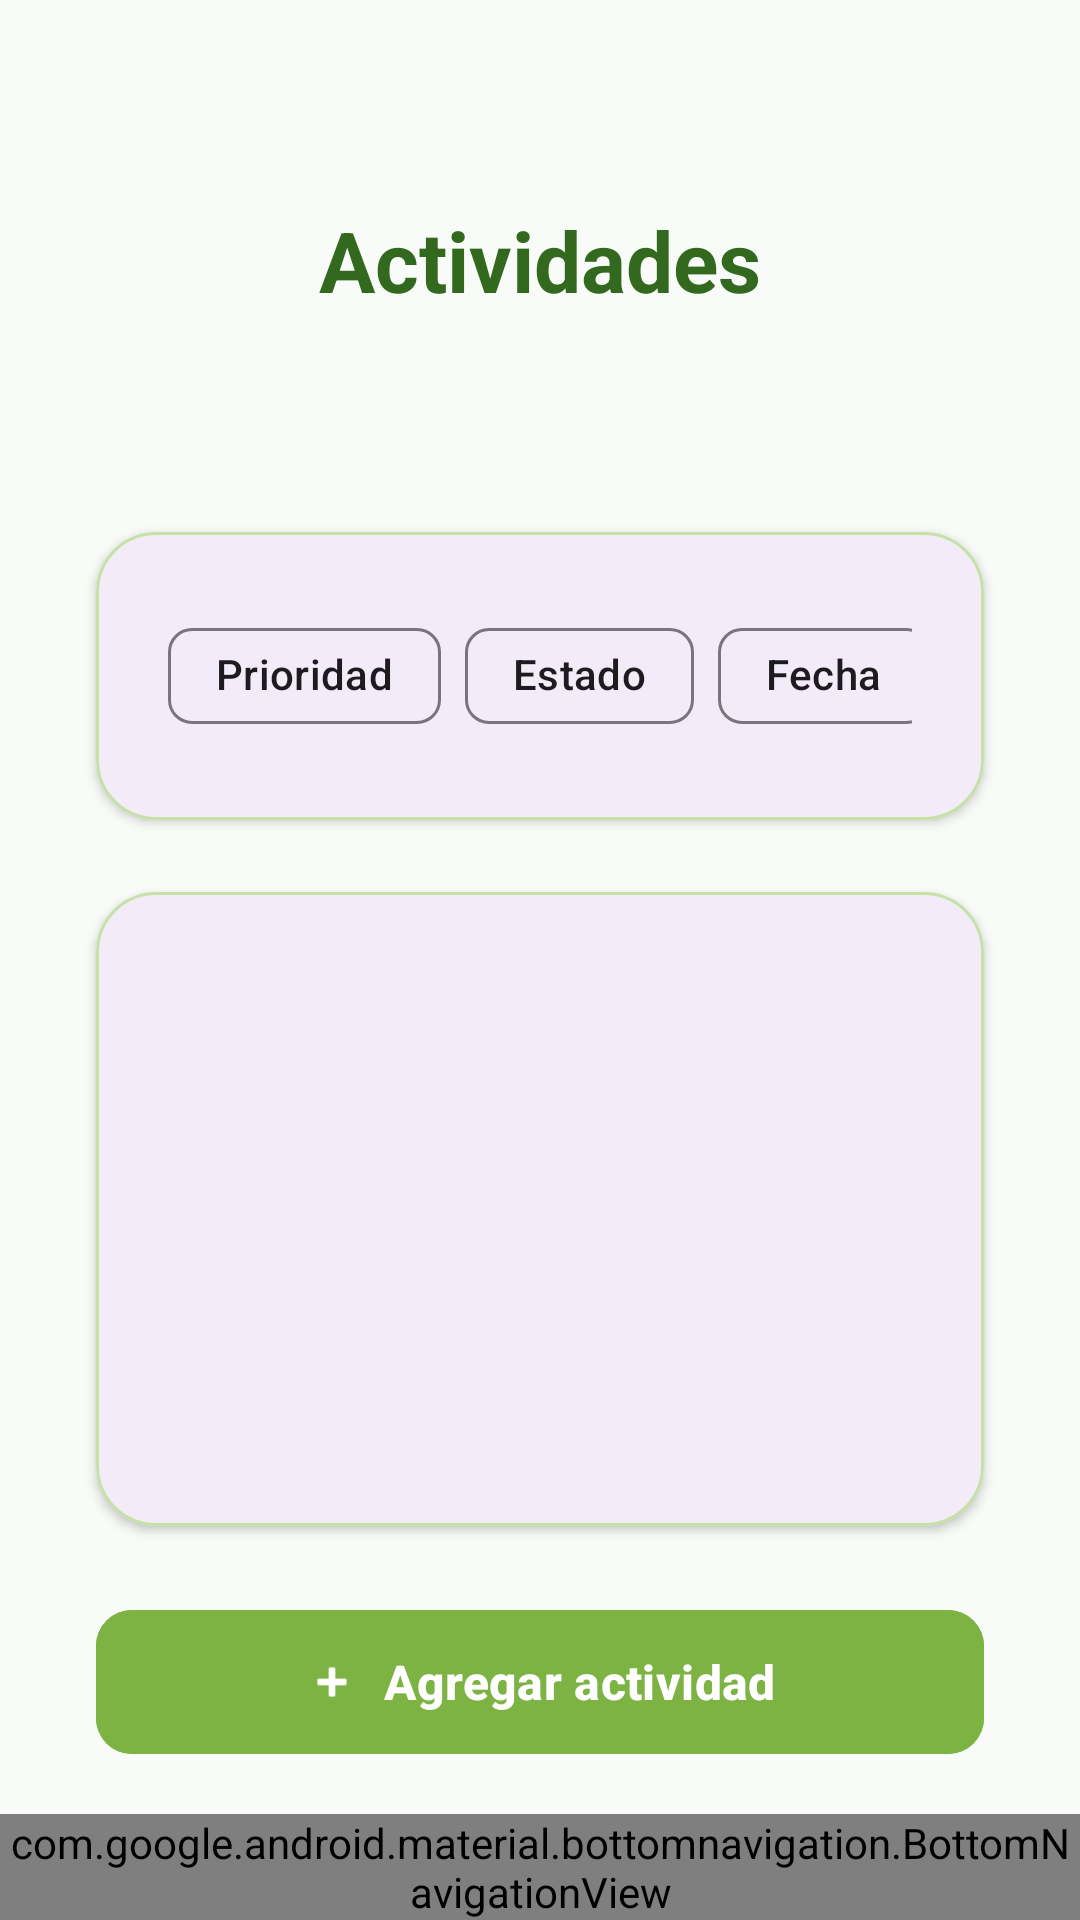

Reconstruct the res/layout file that produces this screen, plus the resources it refers to.
<!-- AndroidManifest.xml: application theme Theme.AsistenteEstudiantil -->
<!-- res/layout/activity_actividades.xml -->
<?xml version="1.0" encoding="utf-8"?>
<LinearLayout xmlns:android="http://schemas.android.com/apk/res/android"
	xmlns:app="http://schemas.android.com/apk/res-auto"
	android:layout_width="match_parent"
	android:layout_height="match_parent"
	android:orientation="vertical"
	android:background="@color/serenity_background">

	

	
	<LinearLayout
		android:id="@+id/toolbar"
		android:layout_width="match_parent"
		android:layout_height="wrap_content"
		android:layout_marginTop="20dp"
		android:layout_marginBottom="40dp"
		android:gravity="center"
		android:orientation="vertical"
		android:padding="32dp">

		
		<com.google.android.material.textview.MaterialTextView
			android:layout_width="wrap_content"
			android:layout_height="wrap_content"
			android:layout_marginTop="16dp"
			android:text="@string/actividades_titulo"
			android:textColor="@color/serenity_text"
			android:textSize="28sp"
			android:textStyle="bold" />

	</LinearLayout>

	<com.google.android.material.card.MaterialCardView
		android:layout_width="match_parent"
		android:layout_height="wrap_content"
		app:cardCornerRadius="20dp"
		app:cardElevation="2dp"
		app:strokeColor="@color/serenity_border"
		app:strokeWidth="1dp"
		android:layout_marginStart="32dp"
		android:layout_marginEnd="32dp"
		android:layout_marginBottom="24dp">

		<LinearLayout
			android:layout_width="match_parent"
			android:layout_height="match_parent"
			android:orientation="vertical"
			android:padding="24dp">

			
			<com.google.android.material.chip.ChipGroup
				android:id="@+id/filterGroup"
				android:layout_width="match_parent"
				android:layout_height="wrap_content"
				app:chipSpacingHorizontal="8dp"
				app:singleLine="true">

				<com.google.android.material.chip.Chip
					android:id="@+id/chipPriority"
					android:layout_width="wrap_content"
					android:layout_height="wrap_content"
					android:checkable="true"
					android:text="@string/ordenar_prioridad" />

				<com.google.android.material.chip.Chip
					android:id="@+id/chipStatus"
					android:layout_width="wrap_content"
					android:layout_height="wrap_content"
					android:checkable="true"
					android:text="@string/ordenar_estado" />

				<com.google.android.material.chip.Chip
					android:id="@+id/chipDate"
					android:layout_width="wrap_content"
					android:layout_height="wrap_content"
					android:checkable="true"
					android:text="@string/ordenar_fecha" />

			</com.google.android.material.chip.ChipGroup>

		</LinearLayout>

	</com.google.android.material.card.MaterialCardView>

	
	<com.google.android.material.card.MaterialCardView
		android:layout_width="match_parent"
		android:layout_height="0dp"
		android:layout_weight="1"
		app:cardCornerRadius="20dp"
		app:cardElevation="2dp"
		app:strokeColor="@color/serenity_border"
		app:strokeWidth="1dp"
		android:layout_marginStart="32dp"
		android:layout_marginEnd="32dp"
		android:layout_marginBottom="24dp">

		<LinearLayout
			android:layout_width="match_parent"
			android:layout_height="match_parent"
			android:orientation="vertical"
			android:padding="24dp">

			
			<androidx.recyclerview.widget.RecyclerView
				android:id="@+id/recycler"
				android:layout_width="match_parent"
				android:layout_height="match_parent"
				android:clipToPadding="false"
				app:layoutManager="androidx.recyclerview.widget.LinearLayoutManager" />

		</LinearLayout>

	</com.google.android.material.card.MaterialCardView>

	
	<com.google.android.material.button.MaterialButton
		android:id="@+id/fabAdd"
		android:layout_width="match_parent"
		android:layout_height="56dp"
		android:text="Agregar actividad"
		android:textSize="16sp"
		android:textStyle="bold"
		android:backgroundTint="@color/serenity_button"
		android:textColor="@android:color/white"
		app:icon="@android:drawable/ic_input_add"
		app:iconGravity="textStart"
		app:iconPadding="8dp"
		app:cornerRadius="12dp"
		android:layout_marginStart="32dp"
		android:layout_marginEnd="32dp"
		android:layout_marginBottom="16dp" />

	
	<com.google.android.material.bottomnavigation.BottomNavigationView
		android:id="@+id/bottomNav"
		android:layout_width="match_parent"
		android:layout_height="wrap_content"
		android:background="@color/serenity_card"
		app:itemIconTint="@drawable/bottom_nav_colors"
		app:itemTextColor="@drawable/bottom_nav_colors"
		app:menu="@menu/menu_bottom_nav" />

</LinearLayout>
<!-- resources referenced by this layout -->
<resources>
  <color name="serenity_background">#f8fbf8</color>
  <color name="serenity_border">#c5e1a5</color>
  <color name="serenity_button">#7cb342</color>
  <color name="serenity_card">#ffffff</color>
  <color name="serenity_text">#33691e</color>
  <!-- drawable bottom_nav_colors (drawable) -->
  <?xml version="1.0" encoding="utf-8"?>
  <selector xmlns:android="http://schemas.android.com/apk/res/android">
      <item android:state_checked="true" android:color="@color/serenity_button" />
      <item android:color="@color/serenity_text" />
  </selector>
  <string name="actividades_titulo">Actividades</string>
  <string name="ordenar_estado">Estado</string>
  <string name="ordenar_fecha">Fecha</string>
  <string name="ordenar_prioridad">Prioridad</string>
  <style name="Theme.AsistenteEstudiantil" parent="Base.Theme.AsistenteEstudiantil" />
  <style name="Base.Theme.AsistenteEstudiantil" parent="Theme.Material3.DayNight.NoActionBar">
          
          
      </style>
</resources>
